Photos from the image-classification dataset "prepared_data" in the GitHub repository danya-purple02/TGNS. Its 4 classes are: Corvette C6, Mazda MX-5, Porsche Cayenne 1 rest, Volkswagen Passat B3.

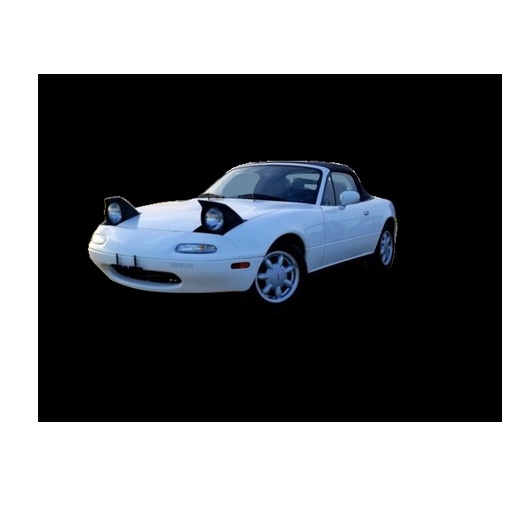
Label: Mazda MX-5

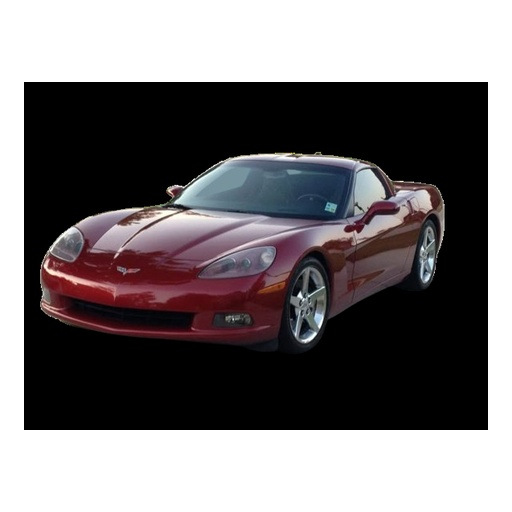
Label: Corvette C6

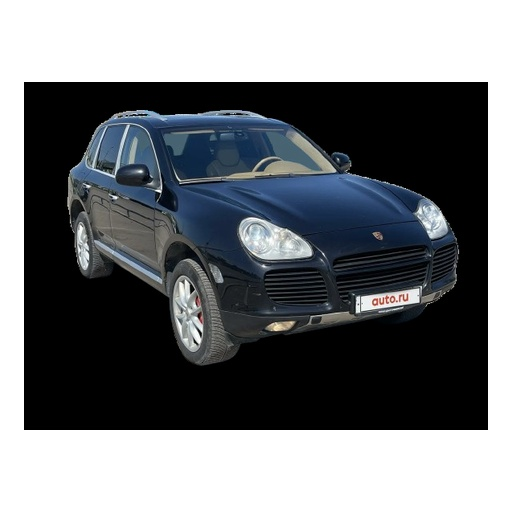
Label: Porsche Cayenne 1 rest

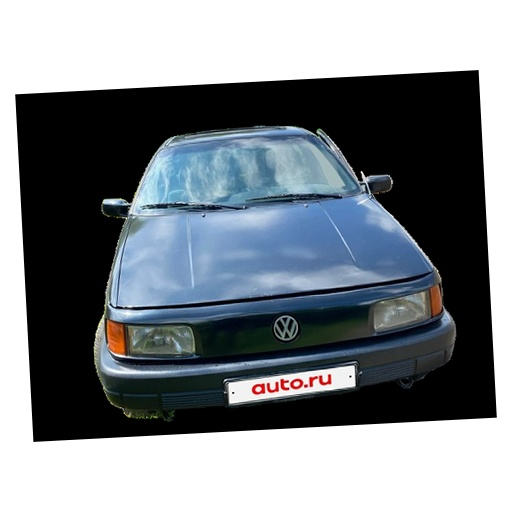
Label: Volkswagen Passat B3

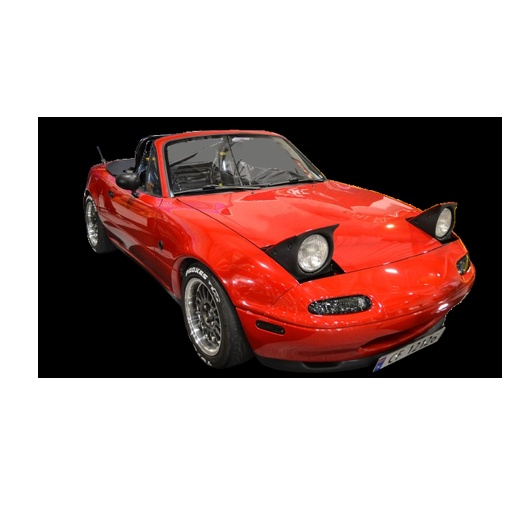
Label: Mazda MX-5

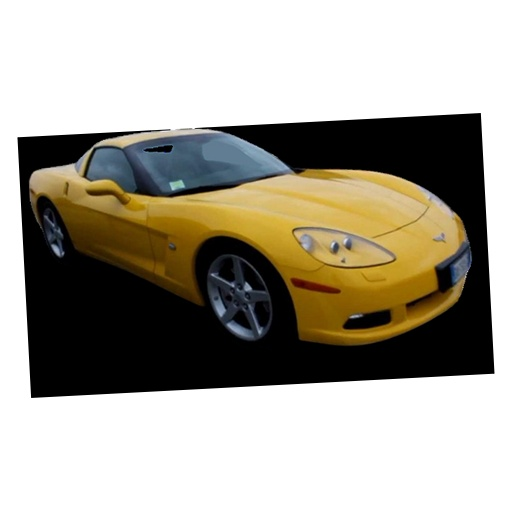
Label: Corvette C6
